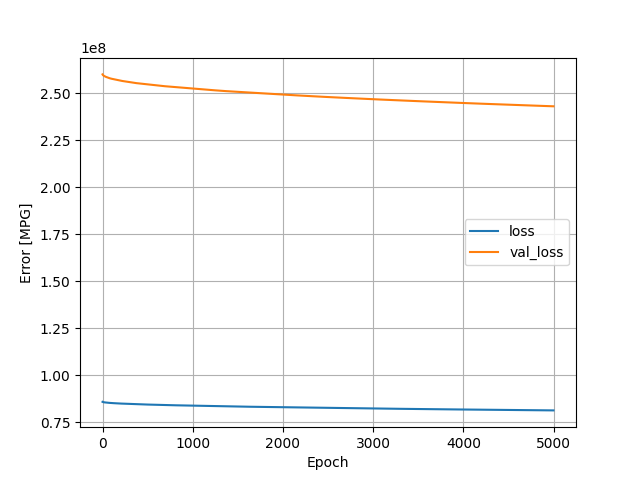

The file beside this chart, header and first rows:
, loss, val_loss, epoch
0, 85792696, 259914336, 0
1, 85755824, 259790416, 1
2, 85727608, 259717936, 2
3, 85709544, 259650432, 3
4, 85692112, 259564880, 4
5, 85673608, 259521424, 5
6, 85661688, 259479296, 6
7, 85650648, 259440752, 7
8, 85639880, 259403632, 8
9, 85629808, 259367920, 9
10, 85620184, 259318688, 10
11, 85608128, 259280752, 11
12, 85597784, 259236656, 12
13, 85586976, 259205712, 13
14, 85578208, 259168576, 14
15, 85568632, 259140336, 15
16, 85561320, 259112848, 16
17, 85554160, 259086080, 17
18, 85546680, 259059952, 18
19, 85539432, 259035072, 19
20, 85532560, 259000992, 20
21, 85524080, 258976912, 21
22, 85517696, 258940896, 22
23, 85509224, 258917728, 23
24, 85503200, 258895616, 24
25, 85497016, 258873600, 25
26, 85490864, 258840704, 26
27, 85483072, 258819232, 27
28, 85477480, 258798128, 28
29, 85471968, 258777520, 29
30, 85466504, 258756288, 30
31, 85460536, 258736736, 31
32, 85455120, 258716624, 32
33, 85449888, 258697024, 33
34, 85444744, 258678112, 34
35, 85439544, 258658704, 35
36, 85434488, 258629456, 36
37, 85427640, 258610224, 37
38, 85422224, 258590784, 38
39, 85416792, 258571888, 39
40, 85411488, 258548352, 40
41, 85405496, 258531216, 41
42, 85400744, 258513488, 42
43, 85396168, 258494720, 43
44, 85390976, 258475696, 44
45, 85385784, 258457488, 45
46, 85380744, 258429504, 46
47, 85374488, 258406400, 47
48, 85368784, 258389136, 48
49, 85363968, 258373600, 49
50, 85359720, 258349616, 50
51, 85354032, 258334368, 51
52, 85349896, 258309584, 52
53, 85344184, 258285248, 53
54, 85338552, 258270672, 54
55, 85334608, 258249264, 55
56, 85329336, 258233296, 56
57, 85324872, 258219040, 57
58, 85321040, 258205024, 58
59, 85317208, 258184864, 59
... 4,940 more rows
